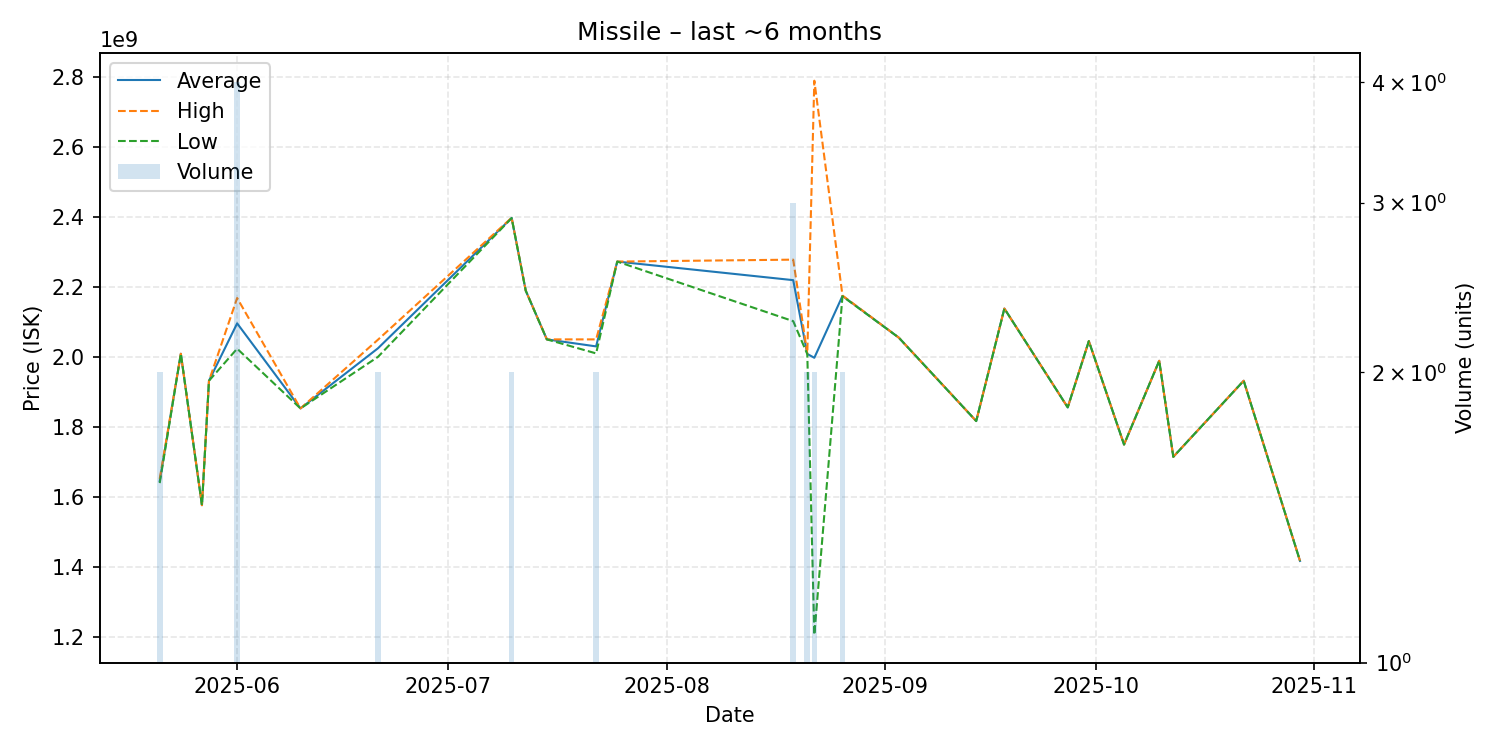

Source data for this figure (header and first rows):
date, average, highest, lowest, order_count, volume
2025-05-21, 1646000000, 1652000000, 1640000000, 2, 2
2025-05-24, 2009000000, 2009000000, 2009000000, 1, 1
2025-05-27, 1577000000, 1577000000, 1577000000, 1, 1
2025-05-28, 1932000000, 1932000000, 1932000000, 1, 1
2025-06-01, 2095750000, 2168000000, 2023500000, 4, 4
2025-06-10, 1853000000, 1853000000, 1853000000, 1, 1
2025-06-21, 2024500000, 2049000000, 2000000000, 2, 2
2025-07-10, 2396500000, 2397000000, 2396000000, 2, 2
2025-07-12, 2189000000, 2189000000, 2189000000, 1, 1
2025-07-15, 2050000000, 2050000000, 2050000000, 1, 1
2025-07-22, 2030000000, 2050000000, 2010000000, 2, 2
2025-07-25, 2272000000, 2272000000, 2272000000, 1, 1
2025-08-19, 2219000000, 2277500000, 2102000000, 3, 3
2025-08-21, 2008500000, 2009000000, 2008000000, 2, 2
2025-08-22, 1997500000, 2788000000, 1207000000, 2, 2
2025-08-26, 2174000000, 2175000000, 2173000000, 2, 2
2025-09-03, 2055000000, 2055000000, 2055000000, 1, 1
2025-09-14, 1817000000, 1817000000, 1817000000, 1, 1
2025-09-18, 2138000000, 2138000000, 2138000000, 1, 1
2025-09-27, 1856000000, 1856000000, 1856000000, 1, 1
2025-09-30, 2045000000, 2045000000, 2045000000, 1, 1
2025-10-05, 1750000000, 1750000000, 1750000000, 1, 1
2025-10-10, 1989000000, 1989000000, 1989000000, 1, 1
2025-10-12, 1715000000, 1715000000, 1715000000, 1, 1
2025-10-22, 1932000000, 1932000000, 1932000000, 1, 1
2025-10-30, 1418000000, 1418000000, 1418000000, 1, 1
